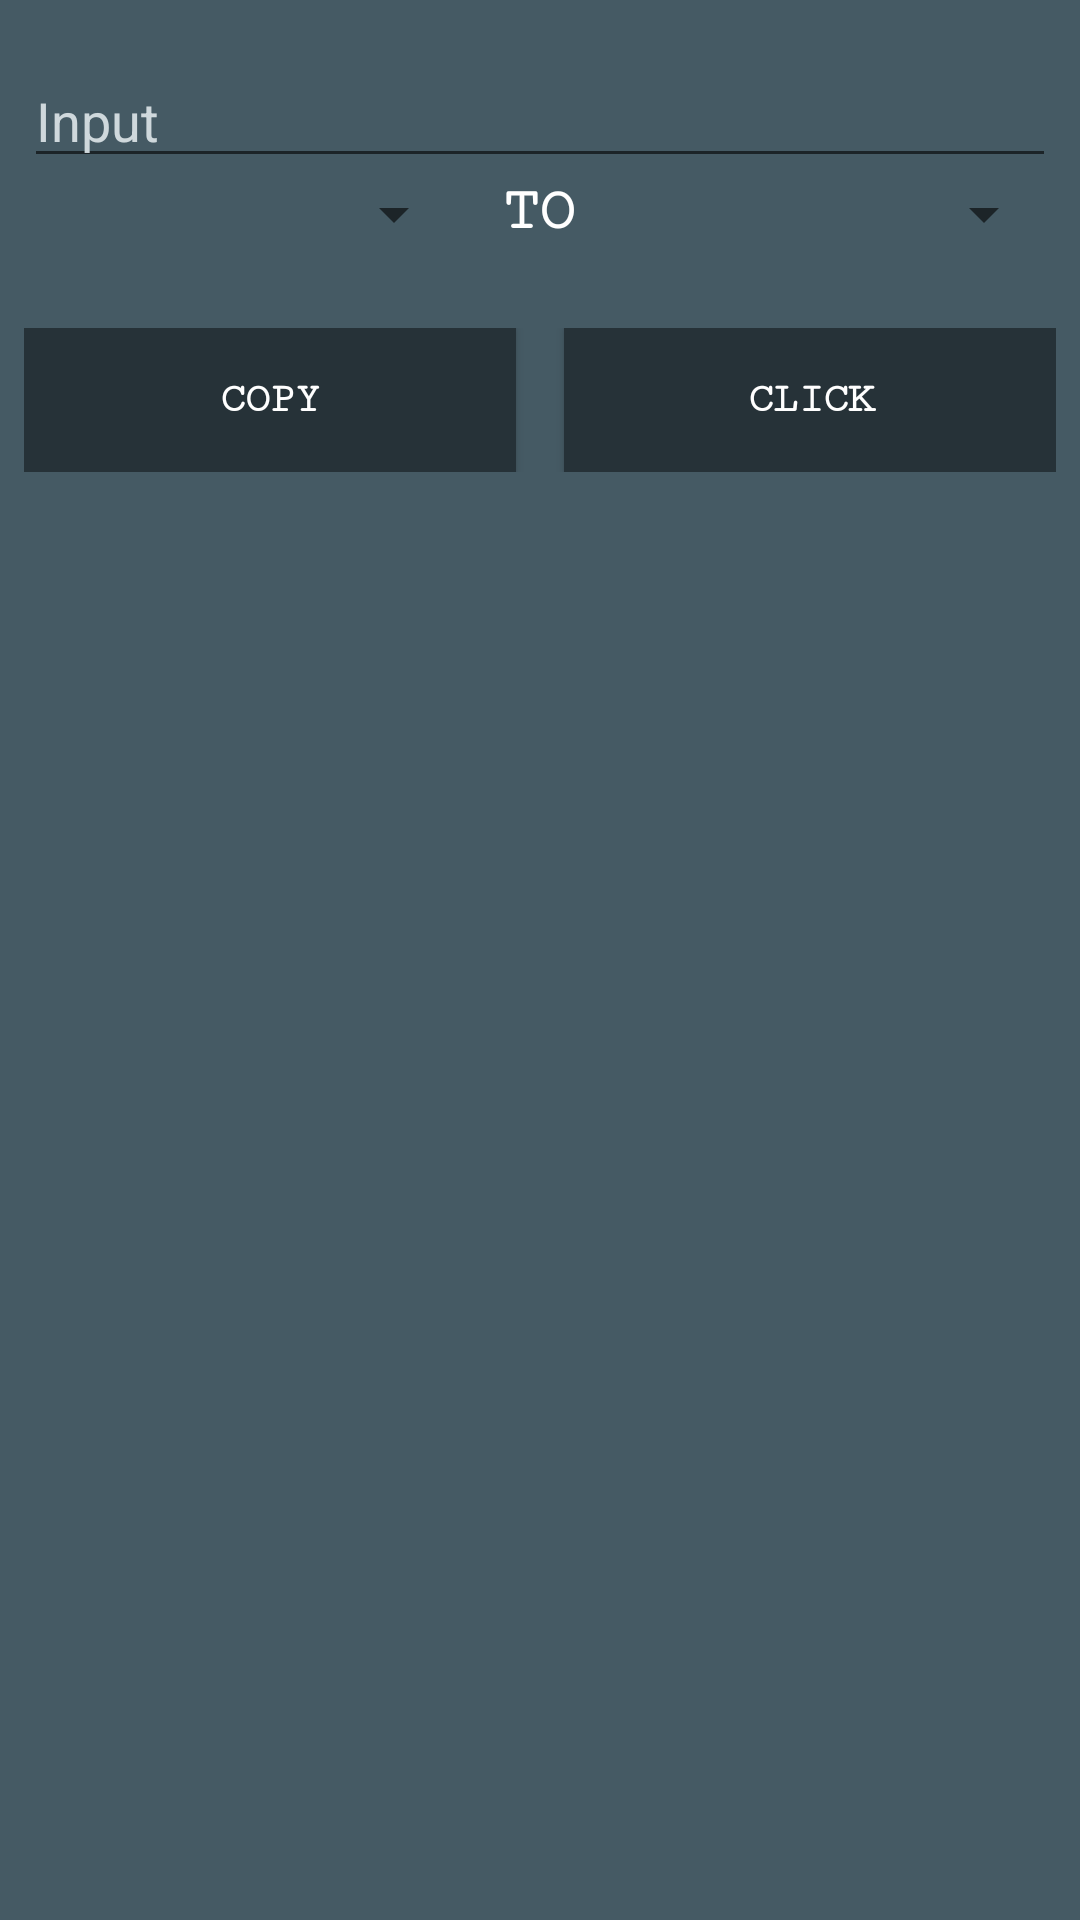

This screen was rendered from an Android layout file. Write that file and the resources it references.
<!-- AndroidManifest.xml: application theme AppTheme -->
<!-- res/layout/activity_converter_activity.xml -->
<?xml version="1.0" encoding="utf-8"?>
<LinearLayout xmlns:android="http://schemas.android.com/apk/res/android"
    xmlns:app="http://schemas.android.com/apk/res-auto"
    xmlns:tools="http://schemas.android.com/tools"
    android:layout_width="match_parent"
    android:layout_height="match_parent"
    android:orientation="vertical"
    android:background="@color/backgroun"
    android:padding="@dimen/mod_activity_padding"
    tools:context=".converter_activity">

    <EditText
        android:layout_width="match_parent"
        android:hint="Input"
        android:id="@+id/converter_input"
        android:textColor="@color/typeTextColor"
        android:textColorHint="@color/typeTextColor"
        android:layout_marginTop="10dp"
        android:layout_height="wrap_content"/>
    <LinearLayout
        android:layout_width="match_parent"
        android:layout_height="50dp">

        <Spinner
            android:layout_width="0dp"
            android:layout_weight="3"
            android:id="@+id/spinnerOne"
            android:layout_height="wrap_content"/>
        <TextView
            android:layout_width="0dp"
            android:text="TO"
            android:fontFamily="serif-monospace"
            android:gravity="center"
            android:textSize="20sp"
            android:textStyle="bold"
            android:layout_weight="1"
            android:layout_height="wrap_content"/>
        <Spinner
            android:layout_width="0dp"
            android:layout_weight="3"
            android:id="@+id/spinnerTwo"
            android:layout_height="wrap_content"/>

    </LinearLayout>

    <LinearLayout
        android:layout_width="match_parent"
        android:layout_height="wrap_content">

        <Button
            android:layout_width="0dp"
            android:layout_weight="1"
            android:text="Copy"
            android:textStyle="bold"
            android:background="@color/colorPrimaryDark"
            android:onClick="copy"
            android:layout_marginRight="8dp"
            android:fontFamily="serif-monospace"
            android:id="@+id/copy"
            android:layout_height="wrap_content"/>

    <Button
        android:layout_width="0dp"
        android:layout_weight="1"
        android:textStyle="bold"
        android:layout_marginLeft="8dp"
        android:text="Click"
        android:background="@color/colorPrimaryDark"
        android:fontFamily="serif-monospace"
        android:id="@+id/converter_button"
        android:layout_height="wrap_content"/>

    </LinearLayout>
    <TextView
        android:layout_width="match_parent"
        android:fontFamily="serif-monospace"
        android:layout_marginTop="10dp"
        android:id="@+id/converter_result"
        android:textSize="@dimen/conveter_activity_result_textSize"
        android:gravity="center"
        android:layout_height="wrap_content"/>

</LinearLayout>
<!-- resources referenced by this layout -->
<resources>
  <color name="backgroun">#455A64</color>
  <color name="colorPrimaryDark">#263238</color>
  <color name="typeTextColor">#CFD8DC</color>
  <dimen name="conveter_activity_result_textSize">25sp</dimen>
  <dimen name="mod_activity_padding">8dp</dimen>
  <style name="AppTheme" parent="Theme.AppCompat.Light.DarkActionBar">
          
          <item name="colorPrimary">@color/colorPrimary</item>
          <item name="colorPrimaryDark">@color/colorPrimaryDark</item>
          <item name="colorAccent">@color/colorAccent</item>
          <item name="android:textColor">#ffffffff</item>
          <item name="android:colorPrimary">#ffffff</item>
      </style>
  <color name="colorPrimary">#37474F</color>
  <color name="colorAccent">#CFD8DC</color>
</resources>
